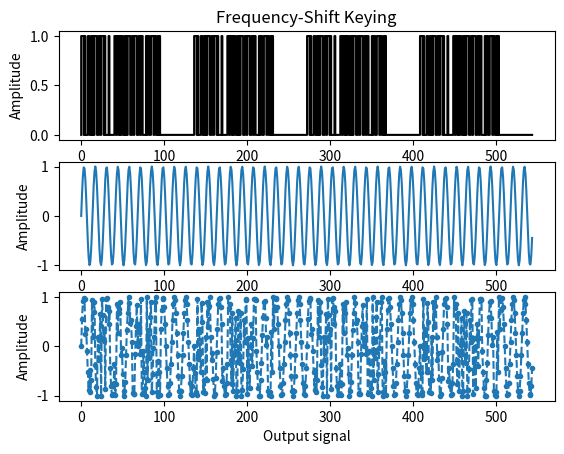

The script that saved this image:
import numpy as np
import matplotlib.pyplot as plt

modulator_frequency = 10.0
carrier_frequency = 40.0
modulation_index = 1.0
samples = 10000

test_string = "01110100 01100101 01110011 01110100 00100000 01101101 01100101 \
01110011 01110011 01100001 01100111 01100101"
test_string = test_string.replace(" ", "")
data_map = map(int, test_string)
data_array = np.fromiter(data_map, int)
zero_pad = np.zeros(40)
data_array = np.append(data_array, zero_pad)
data_array = np.tile(data_array, 4)

print(len(data_array))
time = np.arange(544) / 544
carrier = np.sin(2.0 * np.pi * carrier_frequency * time)
product = np.zeros_like(time)
randomizer_signal = np.random.rand(len(product))
modulator_signal = np.zeros_like(time)


for i, t in enumerate(time):
    if data_array[i] == 1:
        product[i] = np.sin(2. * np.pi * ((carrier_frequency + modulator_frequency) * t))
    else:
        product[i] = np.sin(2. * np.pi * ((carrier_frequency) * t))

plt.subplot(3, 1, 1)
plt.title('Frequency-Shift Keying')
plt.plot(data_array, color = 'black', drawstyle = 'steps-pre')
plt.ylabel('Amplitude')
plt.xlabel('Modulator signal')
plt.subplot(3, 1, 2)
plt.plot(carrier)
plt.ylabel('Amplitude')
plt.xlabel('Carrier signal')
plt.subplot(3, 1, 3)
plt.plot(product, linestyle="--", marker=".")
plt.ylabel('Amplitude')
plt.xlabel('Output signal')
plt.show()
